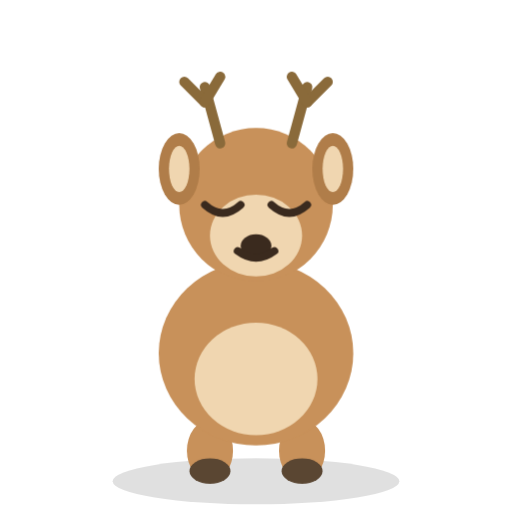
t = 0.00 s
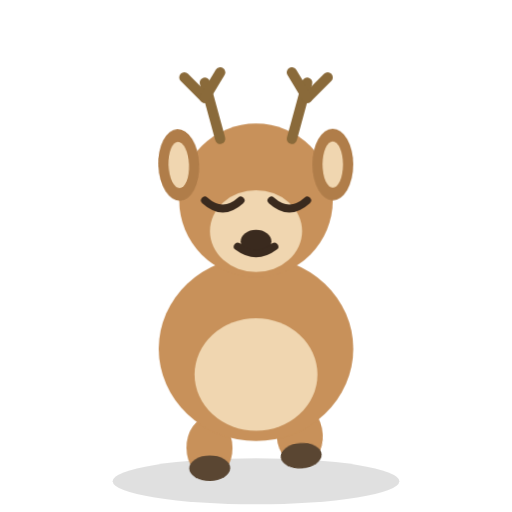
t = 0.87 s
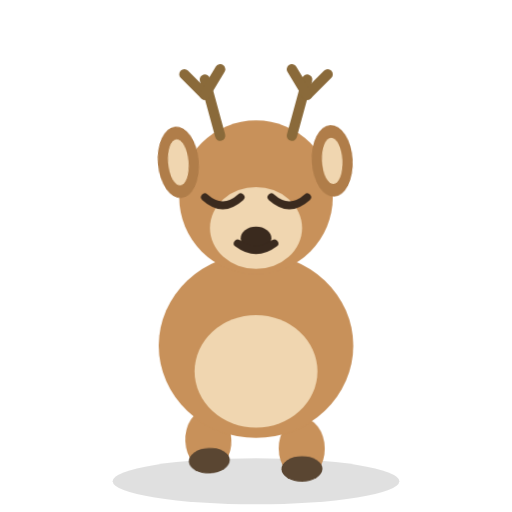
t = 1.74 s
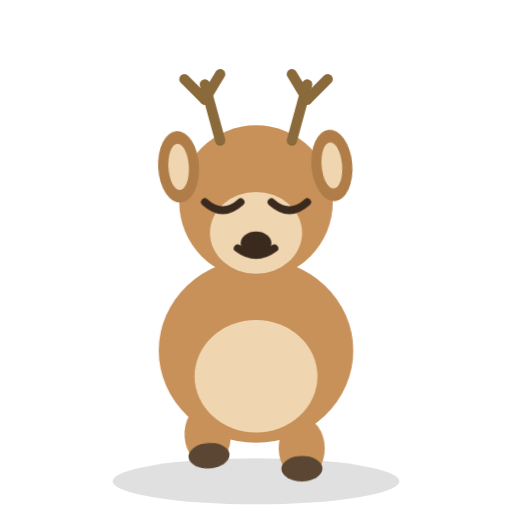
t = 2.54 s
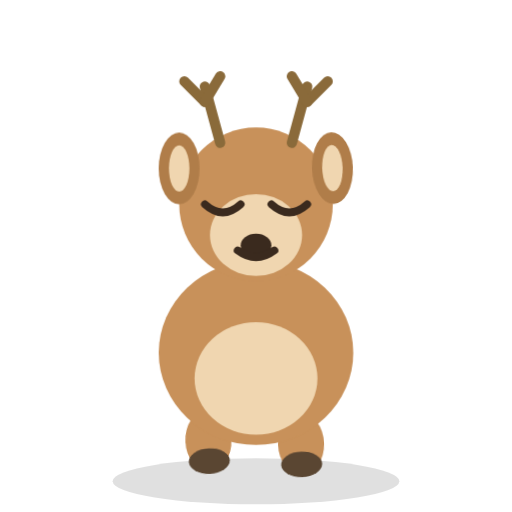
t = 3.49 s
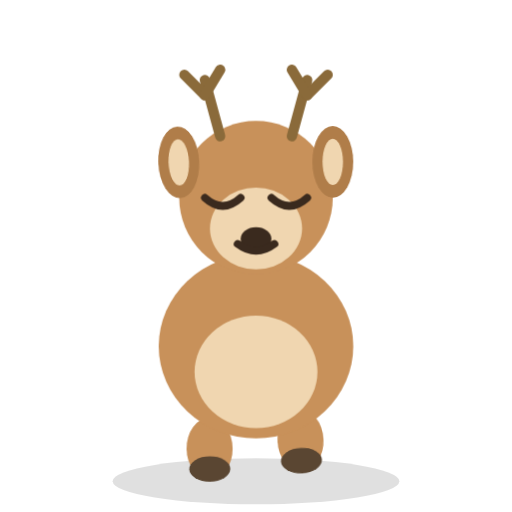
t = 4.48 s

The animated SVG that drew these frames (rendered in a browser with its animation timeline set to each time). Animation: 7 CSS @keyframes rules; one cycle of 5.30 s, repeats indefinitely.

<svg xmlns="http://www.w3.org/2000/svg" viewBox="0 0 200 200" role="img" aria-label="Daisy the deer looking relaxed">
  <style>
    .bob   { animation: a-bob 3.2s ease-in-out infinite; transform-box: fill-box; transform-origin: center bottom; }
    .eye   { animation: a-blink 4.6s infinite; transform-box: fill-box; transform-origin: center; }
    .tail  { animation: a-wag 1.5s ease-in-out infinite; }
    .footL { animation: a-step 1.1s ease-in-out infinite; transform-box: fill-box; transform-origin: center bottom; }
    .footR { animation: a-step 1.1s ease-in-out infinite .55s; transform-box: fill-box; transform-origin: center bottom; }
    .ear   { animation: a-ear 3.6s ease-in-out infinite; }
    .spark { animation: a-twinkle 1.4s ease-in-out infinite; transform-box: fill-box; transform-origin: center; }
    .tear  { animation: a-drop 2.8s ease-in infinite; transform-box: fill-box; transform-origin: center; }

    @keyframes a-bob  { 0%,100% { transform: translateY(0); } 50% { transform: translateY(-3px); } }
    @keyframes a-blink{ 0%,93%,100% { transform: scaleY(1); } 96.5% { transform: scaleY(0.08); } }
    @keyframes a-wag  { 0%,100% { transform: rotate(-11deg); } 50% { transform: rotate(11deg); } }
    @keyframes a-step { 0%,100% { transform: translateY(0); } 30% { transform: translateY(-6px) rotate(-4deg); } }
    @keyframes a-ear  { 0%,100% { transform: rotate(0deg); } 50% { transform: rotate(-5deg); } }
    @keyframes a-twinkle { 0%,100% { opacity: .25; transform: scale(.6); } 50% { opacity: 1; transform: scale(1.1); } }
    @keyframes a-drop { 0% { transform: translateY(0); opacity: 0; } 15% { opacity: 1; } 100% { transform: translateY(16px); opacity: 0; } }

    @media (prefers-reduced-motion: reduce) {
      .bob,.eye,.tail,.footL,.footR,.ear,.spark,.tear { animation: none !important; }
    }
  </style>
  <ellipse cx="100" cy="188" rx="56" ry="9" fill="#000" opacity="0.12"/>
  
    <g class="tail" style="transform-box:view-box;transform-origin:118px 138px"><ellipse cx="120" cy="140" rx="7" ry="12" fill="#d9a86c" /><ellipse cx="120" cy="134" rx="5" ry="7" fill="#f0d6b0" /></g>
    <g class="footL"><ellipse cx="82" cy="176" rx="9" ry="12" fill="#c8915a" /><ellipse cx="82" cy="184" rx="8" ry="5" fill="#5a4632" /></g>
    <g class="footR"><ellipse cx="118" cy="176" rx="9" ry="12" fill="#c8915a" /><ellipse cx="118" cy="184" rx="8" ry="5" fill="#5a4632" /></g>
    <g class="bob">
      <ellipse cx="100" cy="138" rx="38" ry="36" fill="#c8915a" />
      <ellipse cx="100" cy="148" rx="24" ry="22" fill="#f0d6b0" />
      <!-- head -->
      <ellipse cx="100" cy="80" rx="30" ry="30" fill="#c8915a" />
      <ellipse cx="100" cy="92" rx="18" ry="16" fill="#f0d6b0" />
      <!-- antlers -->
      <path d="M86 56 L80 34" stroke="#8a6a3a" stroke-width="4" stroke-linecap="round" fill="none" /><path d="M80 40 L72 32" stroke="#8a6a3a" stroke-width="4" stroke-linecap="round" fill="none" /><path d="M80 40 L86 30" stroke="#8a6a3a" stroke-width="4" stroke-linecap="round" fill="none" />
      <path d="M114 56 L120 34" stroke="#8a6a3a" stroke-width="4" stroke-linecap="round" fill="none" /><path d="M120 40 L128 32" stroke="#8a6a3a" stroke-width="4" stroke-linecap="round" fill="none" /><path d="M120 40 L114 30" stroke="#8a6a3a" stroke-width="4" stroke-linecap="round" fill="none" />
      <!-- ears -->
      <g class="ear" style="transform-box:view-box;transform-origin:74px 70px"><ellipse cx="70" cy="66" rx="8" ry="14" fill="#b07d49" /><ellipse cx="70" cy="66" rx="4" ry="9" fill="#f0d6b0" /></g>
      <g class="ear" style="transform-box:view-box;transform-origin:126px 70px;animation-delay:.7s"><ellipse cx="130" cy="66" rx="8" ry="14" fill="#b07d49" /><ellipse cx="130" cy="66" rx="4" ry="9" fill="#f0d6b0" /></g>
      <ellipse cx="100" cy="96" rx="6" ry="4.5" fill="#3a2a1e" />
      <path d="M80 80 Q87 86.3 94 80" stroke="#3a2a1e" stroke-width="3" fill="none" stroke-linecap="round"/><path d="M106 80 Q113 86.3 120 80" stroke="#3a2a1e" stroke-width="3" fill="none" stroke-linecap="round"/><path d="M92.8 98 Q100 103.4 107.2 98" stroke="#3a2a1e" stroke-width="3" fill="none" stroke-linecap="round"/>
    </g>
</svg>
